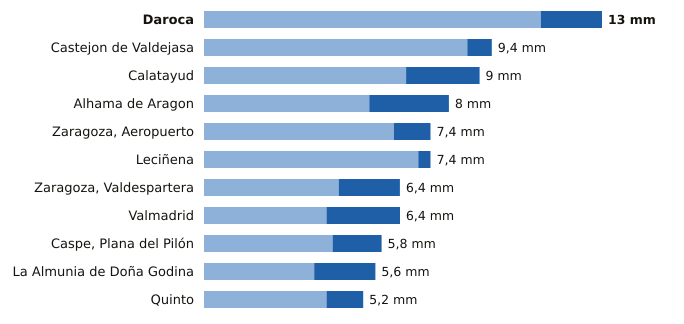

The file beside this chart, header and first rows:
estacion, provincia, indicativo, mm_6_dias_anteriores, mm_hoy, mm_7_dias, horas_de_hoy
Daroca, Zaragoza, 9390, 11.0, 2.0, 13.0, 12
Castejon de Valdejasa, Zaragoza, 9336D, 8.6, 0.8, 9.4, 12
Calatayud, Zaragoza, 9394X, 6.6, 2.4, 9.0, 11
Alhama de Aragon, Zaragoza, 9354X, 5.4, 2.6, 8.0, 12
Zaragoza, Aeropuerto, Zaragoza, 9434, 6.2, 1.2, 7.4, 12
Leciñena, Zaragoza, 9495Y, 7.0, 0.4, 7.4, 12
Zaragoza, Valdespartera, Zaragoza, 9434P, 4.4, 2.0, 6.4, 12
Valmadrid, Zaragoza, 9501X, 4.0, 2.4, 6.4, 12
Caspe, Plana del Pilón, Zaragoza, 9574B, 4.2, 1.6, 5.8, 12
La Almunia de Doña Godina, Zaragoza, 9427X, 3.6, 2.0, 5.6, 12
Quinto, Zaragoza, 9510X, 4.0, 1.2, 5.2, 12
